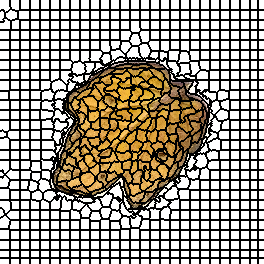

The data file committed next to this chart (first rows):
0, 0, 0, 0, 0, 0, 0, 0, 0, 0, 1, 1, 1, 1, 1, 1, 1, 1, 1, 1, 2, 2, 2, 2
0, 0, 0, 0, 0, 0, 0, 0, 0, 0, 1, 1, 1, 1, 1, 1, 1, 1, 1, 1, 2, 2, 2, 2
0, 0, 0, 0, 0, 0, 0, 0, 0, 0, 1, 1, 1, 1, 1, 1, 1, 1, 1, 1, 2, 2, 2, 2
0, 0, 0, 0, 0, 0, 0, 0, 0, 0, 1, 1, 1, 1, 1, 1, 1, 1, 1, 1, 2, 2, 2, 2
0, 0, 0, 0, 0, 0, 0, 0, 0, 0, 1, 1, 1, 1, 1, 1, 1, 1, 1, 1, 2, 2, 2, 2
0, 0, 0, 0, 0, 0, 0, 0, 0, 0, 1, 1, 1, 1, 1, 1, 1, 1, 1, 1, 2, 2, 2, 2
0, 0, 0, 0, 0, 0, 0, 0, 0, 0, 1, 1, 1, 1, 1, 1, 1, 1, 1, 1, 2, 2, 2, 2
0, 0, 0, 0, 0, 0, 0, 0, 0, 0, 0, 1, 1, 1, 1, 1, 1, 1, 1, 1, 2, 2, 2, 2
0, 0, 0, 0, 0, 0, 0, 0, 0, 0, 0, 1, 1, 1, 1, 1, 1, 1, 1, 1, 2, 2, 2, 2
0, 0, 0, 0, 0, 0, 0, 0, 0, 0, 27, 27, 1, 1, 1, 1, 1, 1, 1, 1, 2, 2, 2, 2
0, 28, 28, 28, 0, 0, 0, 0, 0, 27, 27, 27, 27, 27, 27, 1, 1, 1, 1, 29, 29, 29, 29, 29
28, 28, 28, 28, 0, 0, 0, 0, 27, 27, 27, 27, 27, 27, 27, 27, 27, 27, 29, 29, 29, 29, 29, 29
28, 28, 28, 28, 28, 0, 27, 27, 27, 27, 27, 27, 27, 27, 27, 27, 27, 27, 29, 29, 29, 29, 29, 29
28, 28, 28, 28, 28, 27, 27, 27, 27, 27, 27, 27, 27, 27, 27, 27, 27, 27, 29, 29, 29, 29, 29, 29
28, 28, 28, 28, 28, 27, 27, 27, 27, 27, 27, 27, 27, 27, 27, 27, 27, 27, 29, 29, 29, 29, 29, 29
28, 28, 28, 28, 28, 27, 27, 27, 27, 27, 27, 27, 27, 27, 27, 27, 27, 27, 29, 29, 29, 29, 29, 29
28, 28, 28, 28, 28, 27, 27, 27, 27, 27, 27, 27, 27, 27, 27, 27, 27, 27, 29, 29, 29, 29, 29, 29
28, 28, 28, 28, 28, 27, 27, 27, 27, 27, 27, 27, 27, 27, 27, 27, 27, 27, 29, 29, 29, 29, 29, 29
28, 28, 28, 28, 54, 54, 54, 27, 27, 27, 27, 27, 27, 27, 27, 27, 27, 27, 29, 29, 29, 29, 29, 29
28, 28, 28, 54, 54, 54, 54, 54, 27, 27, 27, 27, 27, 27, 27, 55, 55, 55, 55, 29, 29, 29, 29, 29
28, 28, 28, 28, 54, 54, 54, 54, 54, 54, 27, 27, 55, 55, 55, 55, 55, 55, 55, 55, 56, 56, 56, 56
28, 28, 28, 28, 54, 54, 54, 54, 54, 54, 54, 55, 55, 55, 55, 55, 55, 55, 55, 55, 56, 56, 56, 56
54, 54, 54, 54, 54, 54, 54, 54, 54, 54, 54, 55, 55, 55, 55, 55, 55, 55, 55, 55, 56, 56, 56, 56
54, 54, 54, 54, 54, 54, 54, 54, 54, 54, 54, 55, 55, 55, 55, 55, 55, 55, 55, 55, 56, 56, 56, 56
54, 54, 54, 54, 54, 54, 54, 54, 54, 54, 54, 55, 55, 55, 55, 55, 55, 55, 55, 55, 56, 56, 56, 56
54, 54, 54, 54, 54, 54, 54, 54, 54, 54, 54, 55, 55, 55, 55, 55, 55, 55, 55, 55, 56, 56, 56, 56
54, 54, 54, 54, 54, 54, 54, 54, 54, 54, 54, 55, 55, 55, 55, 55, 55, 55, 55, 55, 56, 56, 56, 56
54, 54, 54, 54, 54, 54, 54, 54, 54, 54, 54, 55, 55, 55, 55, 55, 55, 55, 55, 55, 56, 56, 56, 56
54, 54, 54, 54, 54, 54, 54, 54, 54, 54, 54, 55, 55, 55, 55, 55, 55, 55, 55, 55, 56, 56, 56, 56
54, 54, 54, 54, 54, 54, 54, 54, 54, 54, 54, 55, 55, 55, 55, 55, 55, 55, 55, 55, 56, 56, 56, 56
81, 81, 81, 81, 81, 81, 81, 81, 81, 81, 82, 82, 82, 82, 82, 82, 82, 82, 82, 82, 83, 83, 83, 83
81, 81, 81, 81, 81, 81, 81, 81, 81, 81, 82, 82, 82, 82, 82, 82, 82, 82, 82, 82, 83, 83, 83, 83
81, 81, 81, 81, 81, 81, 81, 81, 81, 81, 82, 82, 82, 82, 82, 82, 82, 82, 82, 82, 83, 83, 83, 83
81, 81, 81, 81, 81, 81, 81, 81, 81, 81, 82, 82, 82, 82, 82, 82, 82, 82, 82, 82, 83, 83, 83, 83
81, 81, 81, 81, 81, 81, 81, 81, 81, 81, 82, 82, 82, 82, 82, 82, 82, 82, 82, 82, 83, 83, 83, 83
81, 81, 81, 81, 81, 81, 81, 81, 81, 81, 82, 82, 82, 82, 82, 82, 82, 82, 82, 82, 83, 83, 83, 83
81, 81, 81, 81, 81, 81, 81, 81, 81, 81, 82, 82, 82, 82, 82, 82, 82, 82, 82, 82, 83, 83, 83, 83
81, 81, 81, 81, 81, 81, 81, 81, 81, 81, 82, 82, 82, 82, 82, 82, 82, 82, 82, 82, 83, 83, 83, 83
81, 81, 81, 81, 81, 81, 81, 81, 81, 81, 82, 82, 82, 82, 82, 82, 82, 82, 82, 82, 83, 83, 83, 83
81, 81, 81, 81, 81, 81, 81, 81, 81, 81, 82, 82, 82, 82, 82, 82, 82, 82, 82, 82, 83, 83, 83, 83
108, 108, 108, 108, 108, 108, 108, 108, 108, 108, 109, 109, 109, 109, 109, 109, 109, 109, 109, 109, 110, 110, 110, 110
108, 108, 108, 108, 108, 108, 108, 108, 108, 108, 109, 109, 109, 109, 109, 109, 109, 109, 109, 109, 110, 110, 110, 110
108, 108, 108, 108, 108, 108, 108, 108, 108, 108, 109, 109, 109, 109, 109, 109, 109, 109, 109, 109, 110, 110, 110, 110
108, 108, 108, 108, 108, 108, 108, 108, 108, 108, 109, 109, 109, 109, 109, 109, 109, 109, 109, 109, 110, 110, 110, 110
108, 108, 108, 108, 108, 108, 108, 108, 108, 108, 109, 109, 109, 109, 109, 109, 109, 109, 109, 109, 110, 110, 110, 110
108, 108, 108, 108, 108, 108, 108, 108, 108, 108, 109, 109, 109, 109, 109, 109, 109, 109, 109, 109, 110, 110, 110, 110
108, 108, 108, 108, 108, 108, 108, 108, 108, 108, 109, 109, 109, 109, 109, 109, 109, 109, 109, 109, 110, 110, 110, 110
108, 108, 108, 108, 108, 108, 108, 108, 108, 108, 109, 109, 109, 109, 109, 109, 109, 109, 109, 109, 110, 110, 110, 110
108, 108, 108, 108, 108, 108, 108, 108, 108, 108, 109, 109, 109, 109, 109, 109, 109, 109, 109, 109, 110, 110, 110, 110
108, 108, 108, 108, 108, 108, 108, 108, 108, 108, 109, 109, 109, 109, 109, 109, 109, 109, 109, 109, 110, 110, 110, 110
136, 136, 136, 136, 136, 136, 136, 136, 136, 136, 137, 137, 137, 137, 137, 137, 137, 137, 137, 137, 138, 138, 138, 138
136, 136, 136, 136, 136, 136, 136, 136, 136, 136, 137, 137, 137, 137, 137, 137, 137, 137, 137, 137, 138, 138, 138, 138
136, 136, 136, 136, 136, 136, 136, 136, 136, 136, 137, 137, 137, 137, 137, 137, 137, 137, 137, 137, 138, 138, 138, 138
136, 136, 136, 136, 136, 136, 136, 136, 136, 136, 137, 137, 137, 137, 137, 137, 137, 137, 137, 137, 138, 138, 138, 138
136, 136, 136, 136, 136, 136, 136, 136, 136, 136, 137, 137, 137, 137, 137, 137, 137, 137, 137, 137, 138, 138, 138, 138
136, 136, 136, 136, 136, 136, 136, 136, 136, 136, 137, 137, 137, 137, 137, 137, 137, 137, 137, 137, 138, 138, 138, 138
136, 136, 136, 136, 136, 136, 136, 136, 136, 136, 137, 137, 137, 137, 137, 137, 137, 137, 137, 137, 138, 138, 138, 138
136, 136, 136, 136, 136, 136, 136, 136, 136, 136, 137, 137, 137, 137, 137, 137, 137, 137, 137, 137, 138, 138, 138, 138
136, 136, 136, 136, 136, 136, 136, 136, 136, 136, 137, 137, 137, 137, 137, 137, 137, 137, 137, 137, 138, 138, 138, 138
136, 136, 136, 136, 136, 136, 136, 136, 136, 136, 137, 137, 137, 137, 137, 137, 137, 137, 137, 137, 138, 138, 138, 138
164, 164, 164, 164, 164, 164, 164, 164, 164, 164, 165, 165, 165, 165, 165, 165, 165, 165, 165, 165, 166, 166, 166, 166
... 203 more rows
